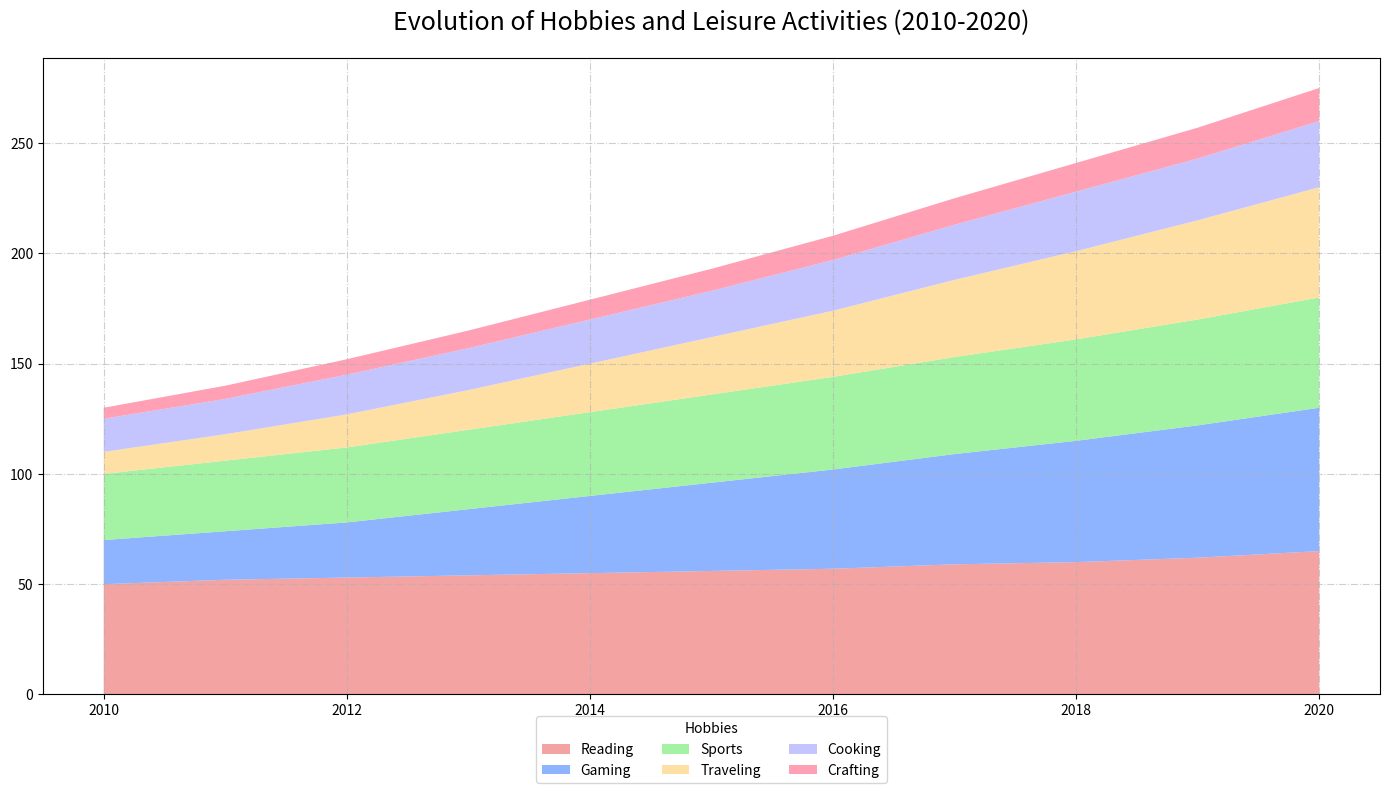

Recreate this plot in Python.
import matplotlib.pyplot as plt
import numpy as np

years = np.arange(2010, 2021)

reading = np.array([50, 52, 53, 54, 55, 56, 57, 59, 60, 62, 65])
gaming = np.array([20, 22, 25, 30, 35, 40, 45, 50, 55, 60, 65])
sports = np.array([30, 32, 34, 36, 38, 40, 42, 44, 46, 48, 50])
traveling = np.array([10, 12, 15, 18, 22, 26, 30, 35, 40, 45, 50])
cooking = np.array([15, 16, 18, 19, 20, 21, 23, 25, 27, 28, 30])
crafting = np.array([5, 6, 7, 8, 9, 10, 11, 12, 13, 14, 15])

hobbies_data = np.vstack([reading, gaming, sports, traveling, cooking, crafting])

# Change to more vibrant colors
colors = ['#F28C8C', '#72A1FF', '#8DEF8D', '#FFD98E', '#B6B6FF', '#FF89A1']

plt.figure(figsize=(14, 8))
plt.stackplot(years, hobbies_data, labels=['Reading', 'Gaming', 'Sports', 'Traveling', 'Cooking', 'Crafting'], colors=colors, alpha=0.8)

# Modify title font size and weight
plt.title('Evolution of Hobbies and Leisure Activities (2010-2020)', fontsize=18, fontweight='light', pad=20)

# Alternate grid styling
plt.grid(visible=True, which='major', linestyle='-.', linewidth=0.8, alpha=0.6)

# Change legend position and properties
plt.legend(loc='lower center', bbox_to_anchor=(0.5, -0.15), fontsize=10, ncol=3, title='Hobbies')

plt.tight_layout()

plt.show()
